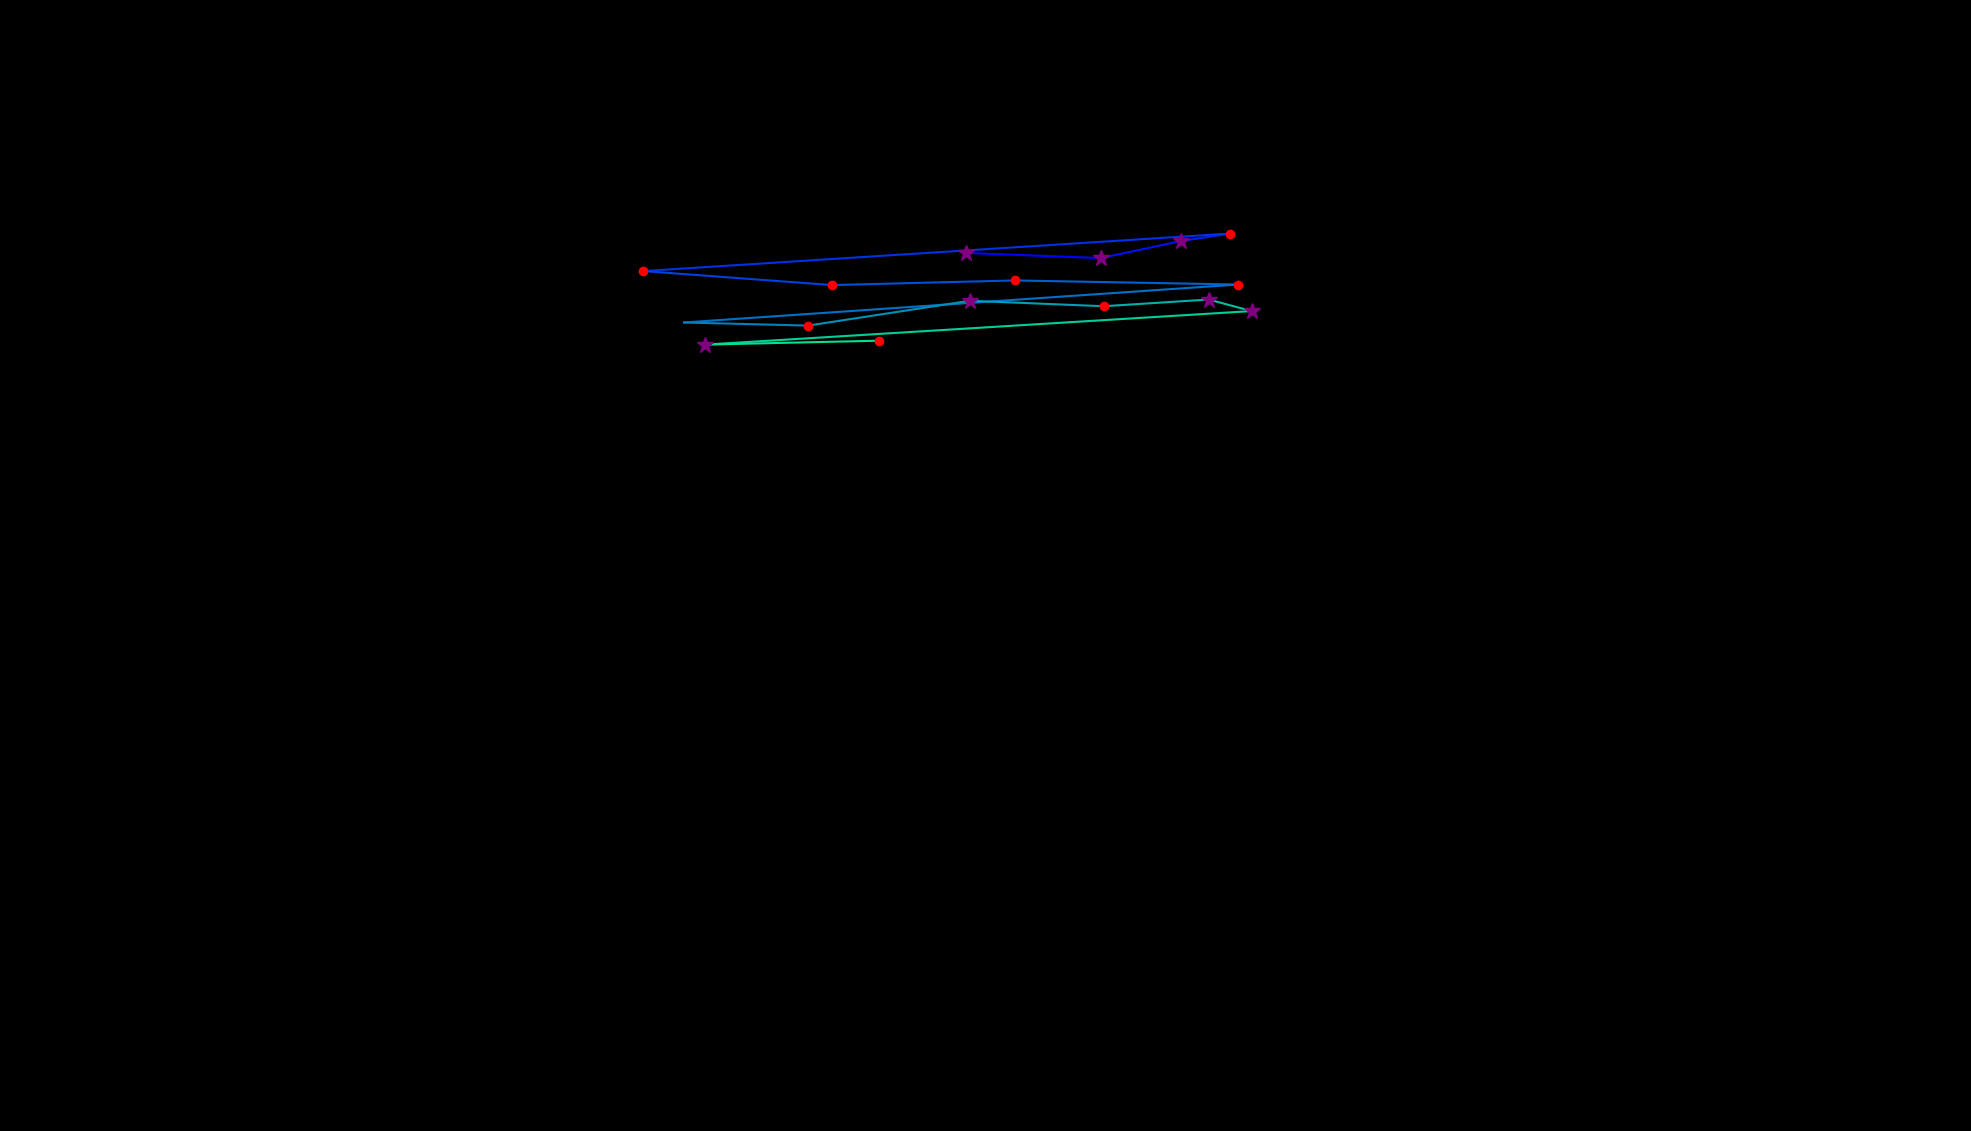

The table this chart was drawn from, first rows:
, fixation_id, timestamp, avg_gaze_x, avg_gaze_y, duration
0, 2.0, 1507, 1255, 1140, 313.4
1, 3.0, 1856, 1430, 1134, 289.3
2, 4.0, 2181, 1533, 1156, 349.5
3, 5.0, 2555, 1598, 1166, 168.7
4, 6.0, 2905, 835.7, 1117, 132.6
5, 7.0, 3134, 1080, 1099, 192.8
6, 8.0, 3447, 1318, 1105, 216.9
7, 9.0, 3760, 1608, 1099, 168.7
8, 10.0, 4074, 888.4, 1050, 96.42
9, 11.0, 4327, 1049, 1046, 216.9
10, 12.0, 4580, 1259, 1078, 349.5
11, 13.0, 4978, 1434, 1071, 156.7
12, 14.0, 5243, 1570, 1080, 289.3
13, 15.0, 5653, 1626, 1065, 337.5
14, 16.0, 6111, 915.6, 1021, 289.3
15, 17.0, 6532, 1141, 1026, 156.7
